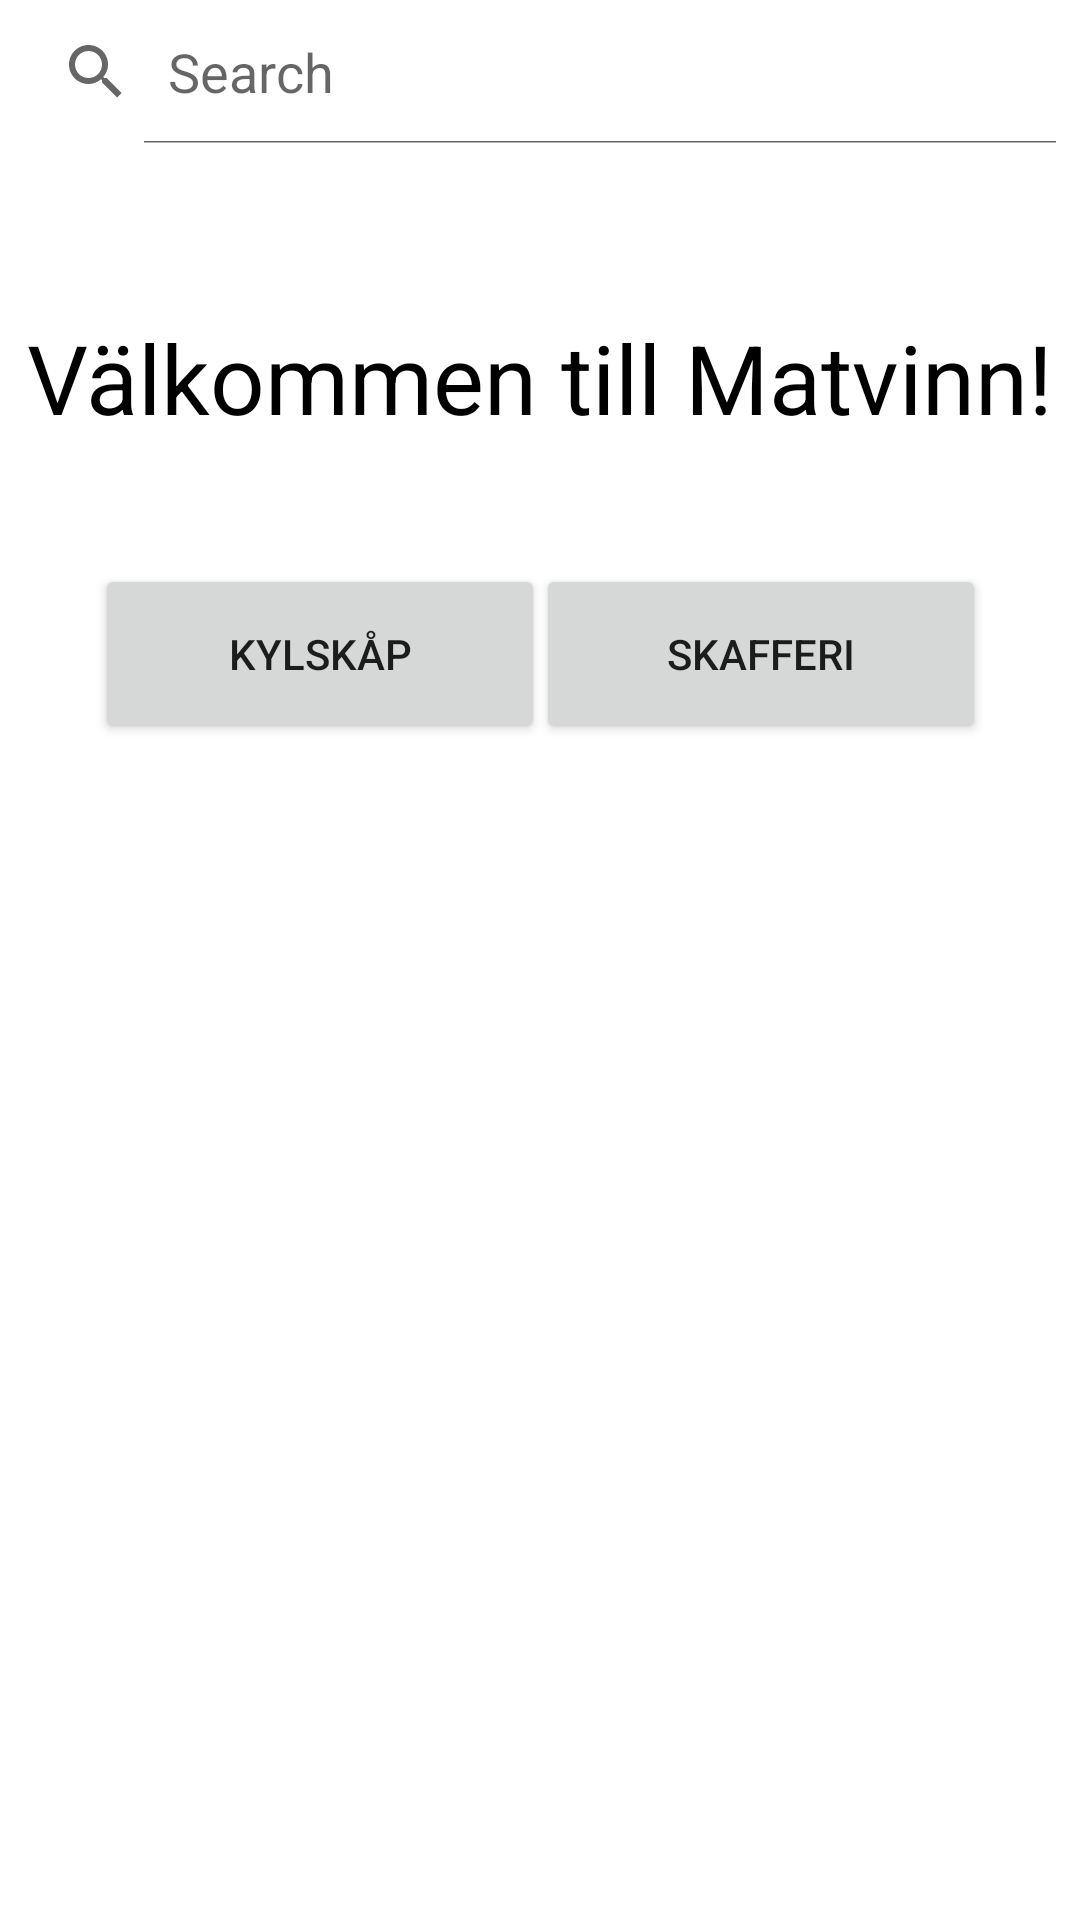

Android layout source for this screen:
<!-- AndroidManifest.xml: application theme Theme.MatVinn -->
<!-- res/layout/activity_main.xml -->
<?xml version="1.0" encoding="utf-8"?>
<androidx.constraintlayout.widget.ConstraintLayout xmlns:android="http://schemas.android.com/apk/res/android"
    xmlns:app="http://schemas.android.com/apk/res-auto"
    xmlns:tools="http://schemas.android.com/tools"
    android:layout_width="match_parent"
    android:layout_height="match_parent"
    tools:context=".MainActivity">

    <SearchView
        android:id="@+id/searchView"
        android:layout_width="match_parent"
        android:layout_height="wrap_content"
        android:iconifiedByDefault="false"
        android:queryHint="Search"
        />


    <TextView
        android:layout_width="wrap_content"
        android:layout_height="wrap_content"
        android:text="@string/title"
        android:textSize="32sp"
        android:textColor="@color/black"
        app:layout_constraintBottom_toBottomOf="parent"
        app:layout_constraintEnd_toEndOf="parent"
        app:layout_constraintHorizontal_bias="0.497"
        app:layout_constraintStart_toStartOf="parent"
        app:layout_constraintTop_toTopOf="parent"
        app:layout_constraintVertical_bias="0.175"
        />

    <Button
        android:id="@+id/button"
        android:layout_width="150dp"
        android:layout_height="60dp"
        android:layout_marginTop="188dp"
        android:text="@string/button1"
        app:layout_constraintEnd_toEndOf="parent"
        app:layout_constraintHorizontal_bias="0.150"
        app:layout_constraintStart_toStartOf="parent"
        app:layout_constraintTop_toTopOf="parent"
        app:strokeColor="@color/black"
        app:strokeWidth="2dp"
        />

    <Button
        android:id="@+id/button2"
        android:layout_width="150dp"
        android:layout_height="60dp"
        android:layout_marginTop="188dp"
        android:text="@string/button2"
        app:layout_constraintEnd_toEndOf="parent"
        app:layout_constraintHorizontal_bias="0.850"
        app:layout_constraintStart_toStartOf="parent"
        app:layout_constraintTop_toTopOf="parent"
        app:strokeColor="@color/black"
        app:strokeWidth="2dp"
        />


</androidx.constraintlayout.widget.ConstraintLayout>
<!-- resources referenced by this layout -->
<resources>
  <color name="black">#000000</color>
  <string name="button1">Kylskåp</string>
  <string name="button2">Skafferi</string>
  <string name="title">Välkommen till Matvinn!</string>
  <style name="Theme.MatVinn" parent="Theme.MaterialComponents.DayNight.DarkActionBar">
      <item name="colorPrimary">@color/green</item>
  </style>
  <color name="green">#B05DA581</color>
</resources>
